Photos from the image-classification dataset "Dataset" in the GitHub repository the-abood/AI-Powered-Self-Checkout-Systems-in-Retail-Environments. Its 6 classes are: blue boost, pepsi, purple boost, quavers, red boost, tuna sandwich.

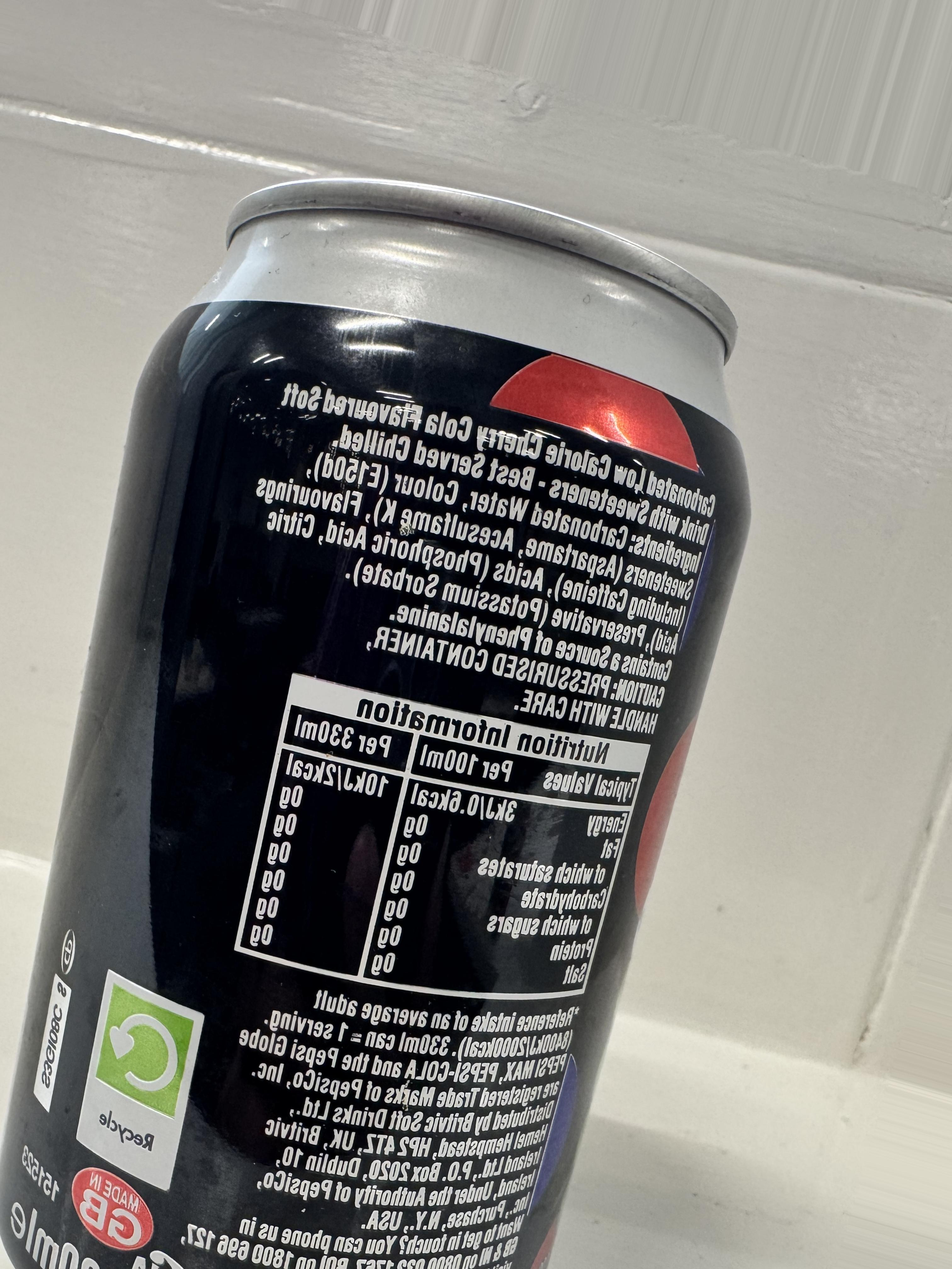
Label: pepsi

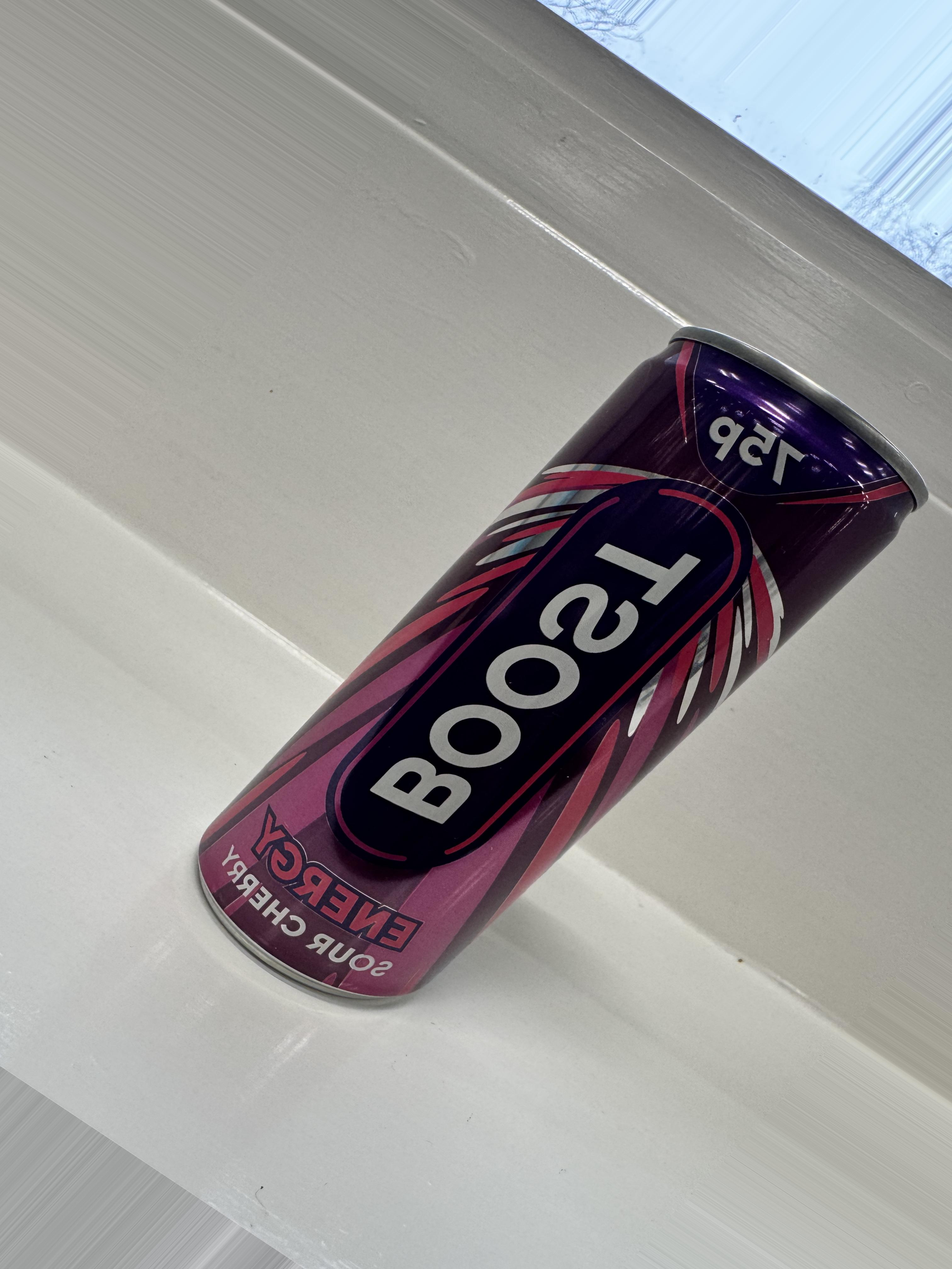
Label: purple boost

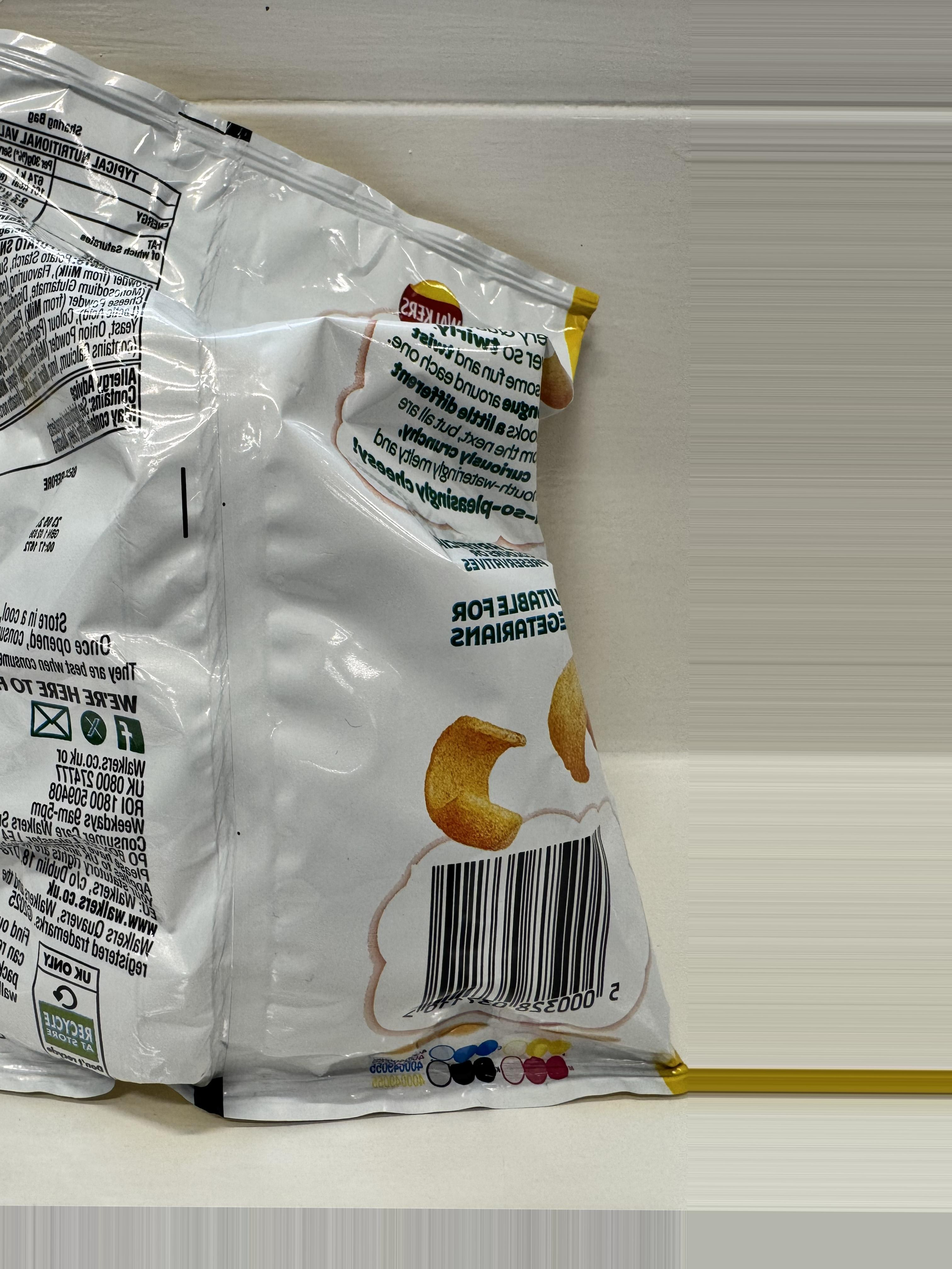
Label: quavers

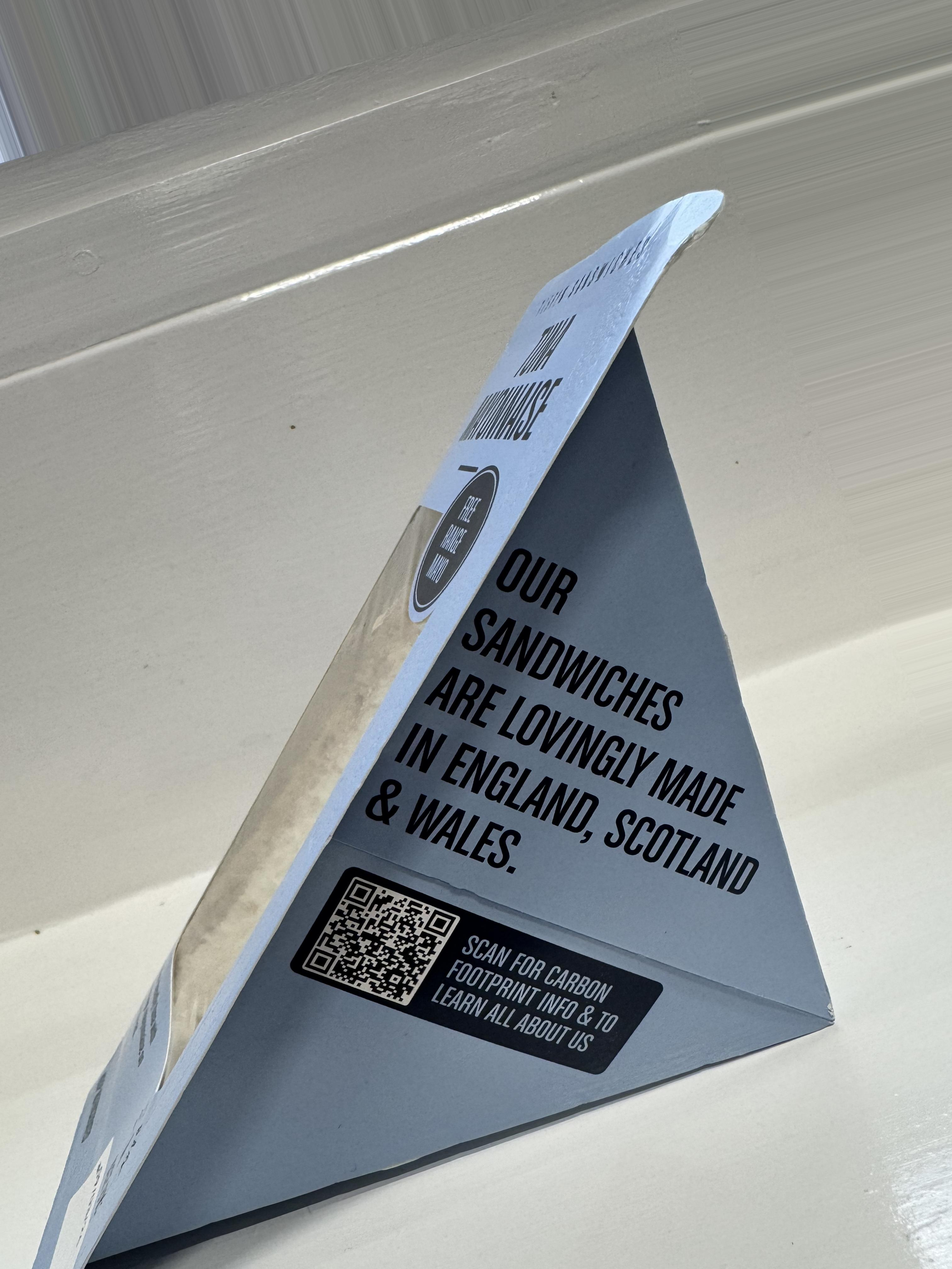
Label: tuna sandwich

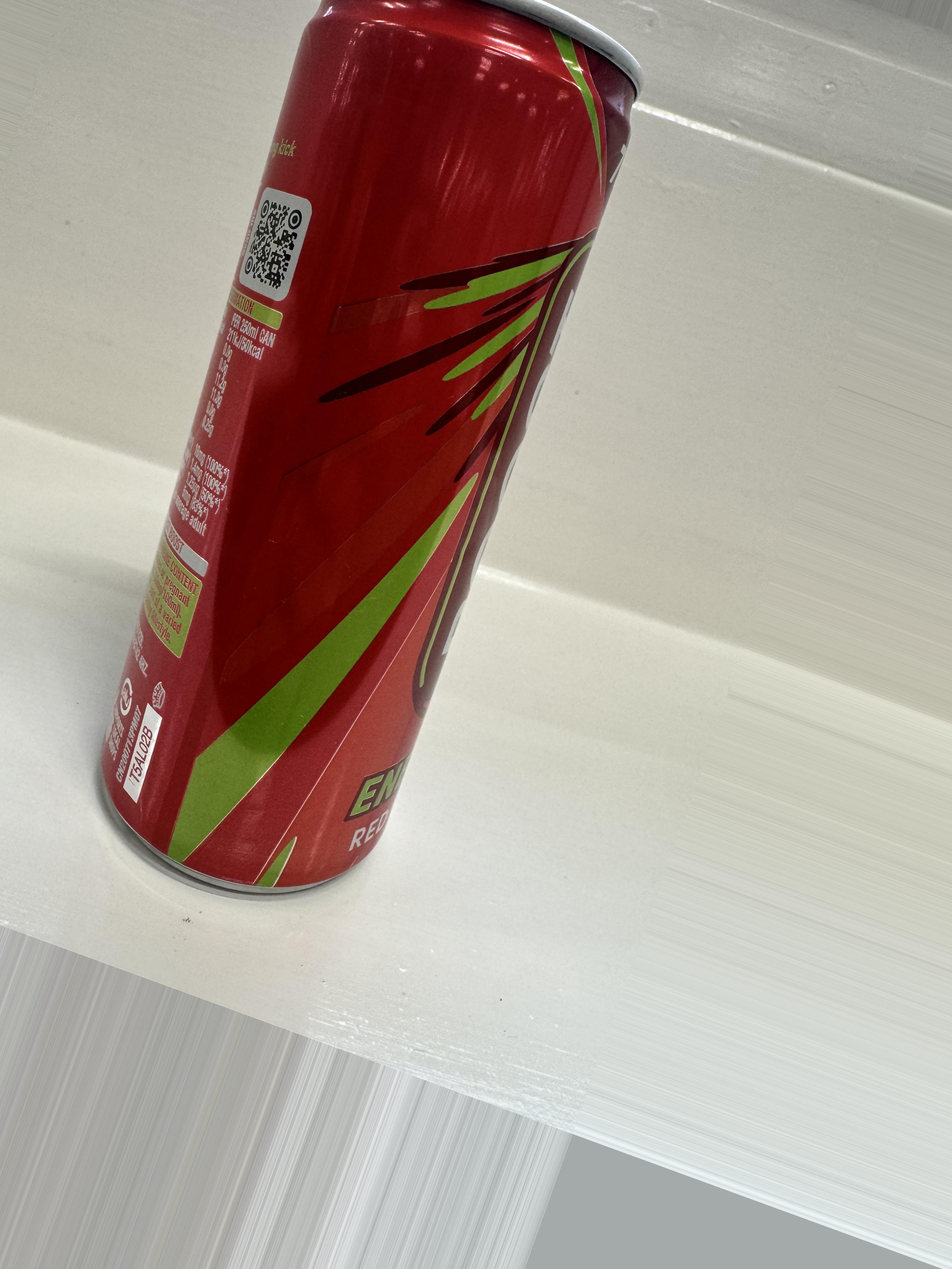
Label: red boost

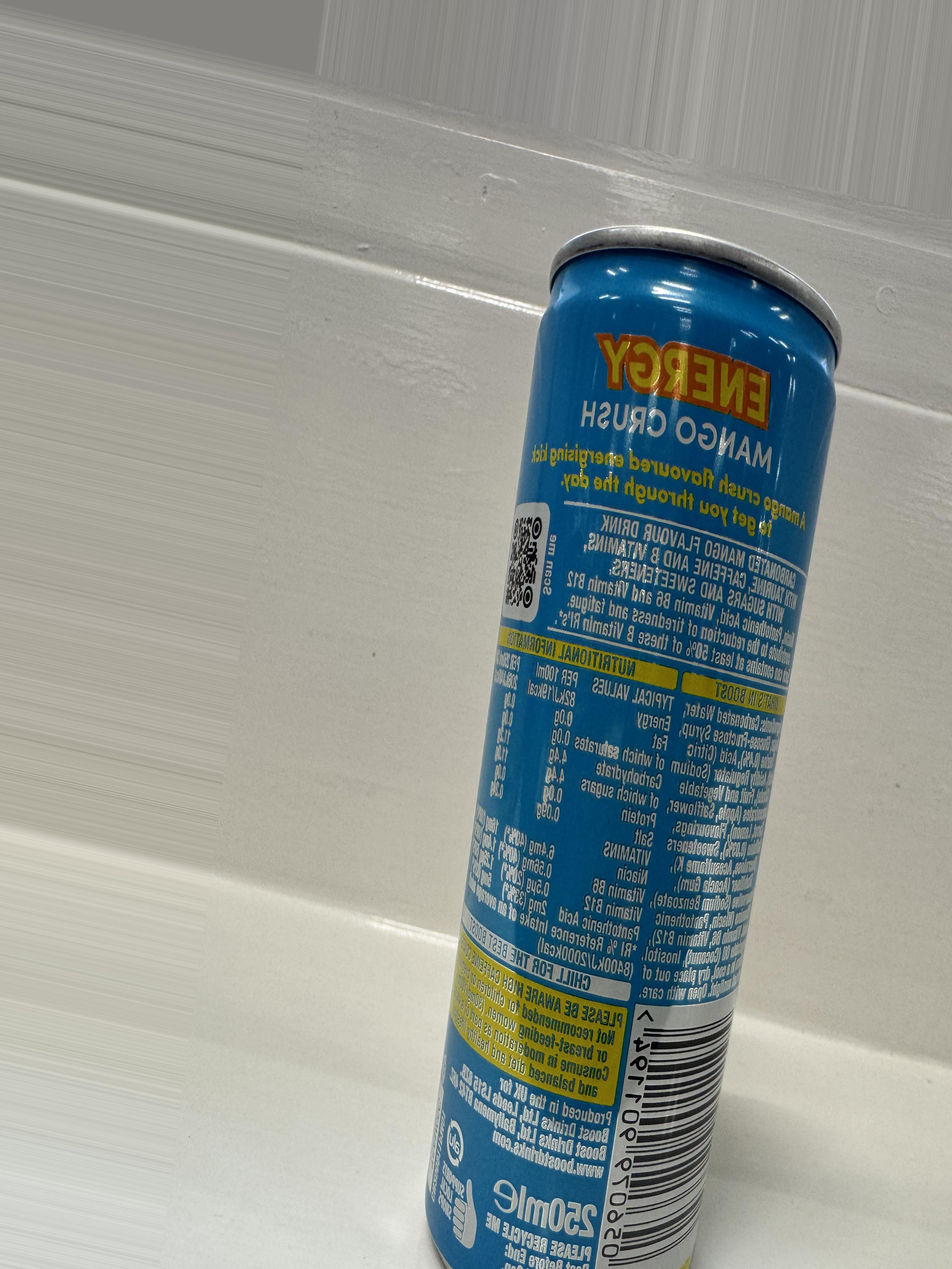
Label: blue boost
